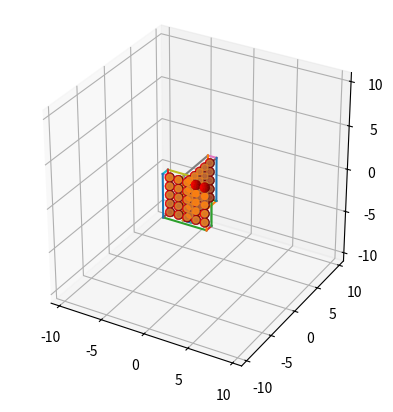

Recreate this plot in Python.
import math
import numpy as np
import matplotlib.pyplot as plt

def rect_prism_to_circles_x_short(aa_rect_prism):
    # aa_rect (x,y,z,xl,yl,zl)

    radii = aa_rect_prism[3] / 2
    x, y, z, xl, yl, zl = aa_rect_prism

    segment_lengths = yl - (2*radii)
    num_points = math.ceil(segment_lengths / (2*radii))
    delta = segment_lengths / num_points

    ys = [y-yl/2+radii]
    for i in range(num_points):
        ys.append(ys[-1] + delta)

    segment_lengths = zl - (2*radii)
    num_points = math.ceil(segment_lengths / (2*radii))
    delta = segment_lengths / num_points

    zs = [z-zl/2+radii]
    for i in range(num_points):
        zs.append(zs[-1] + delta)

    ys = np.array(ys)
    zs = np.array(zs)

    output = np.array(np.meshgrid(ys,zs)).T.reshape(-1, 2)
    points = np.hstack((np.ones((output.shape[0],1))*x, output, np.ones((output.shape[0],1))*xl/2))

    return points

def rect_prism_to_circles_y_short(aa_rect_prism):
    # aa_rect (x,y,z,xl,yl,zl)

    radii = aa_rect_prism[4] / 2
    x, y, z, xl, yl, zl = aa_rect_prism

    segment_lengths = xl - (2*radii)
    num_points = math.ceil(segment_lengths / (2*radii))
    delta = segment_lengths / num_points

    xs = [x-xl/2+radii]
    for i in range(num_points):
        xs.append(xs[-1] + delta)

    segment_lengths = zl - (2*radii)
    num_points = math.ceil(segment_lengths / (2*radii))
    delta = segment_lengths / num_points

    zs = [z-zl/2+radii]
    for i in range(num_points):
        zs.append(zs[-1] + delta)

    xs = np.array(xs)
    zs = np.array(zs)

    output = np.array(np.meshgrid(xs,zs)).T.reshape(-1, 2)
    points = np.hstack((output[:, 1].reshape(-1, 1), np.ones((output.shape[0],1))*y, output[:, 0].reshape(-1, 1), np.ones((output.shape[0],1))*yl/2))

    return points

def rect_prism_to_circles_z_short(aa_rect_prism):
    # aa_rect (x,y,z,xl,yl,zl)

    radii = aa_rect_prism[5] / 2
    x, y, z, xl, yl, zl = aa_rect_prism

    segment_lengths = xl - (2*radii)
    num_points = math.ceil(segment_lengths / (2*radii))
    delta = segment_lengths / num_points

    xs = [x-xl/2+radii]
    for i in range(num_points):
        xs.append(xs[-1] + delta)

    segment_lengths = yl - (2*radii)
    num_points = math.ceil(segment_lengths / (2*radii))
    delta = segment_lengths / num_points

    ys = [y-yl/2+radii]
    for i in range(num_points):
        ys.append(ys[-1] + delta)

    xs = np.array(xs)
    ys = np.array(ys)

    output = np.array(np.meshgrid(xs,ys)).T.reshape(-1, 2)
    points = np.hstack((output, np.ones((output.shape[0],1))*z, np.ones((output.shape[0],1))*zl/2))

    return points

def rect_prisms_to_circles(aa_rect_prisms):
    """
    aa_rect_prisms: (B, 6)
    """

    dim_sizes = aa_rect_prisms[:, 3:6]
    min_dims = np.argmin(dim_sizes, axis=1)

    x_min_dim_mask = min_dims[min_dims==0]
    y_min_dim_mask = min_dims[min_dims==1]
    z_min_dim_mask = min_dims[min_dims==2]

    x_min_prisms = aa_rect_prisms[x_min_dim_mask]
    y_min_prisms = aa_rect_prisms[y_min_dim_mask]
    z_min_prisms = aa_rect_prisms[z_min_dim_mask]

    circles = []
    for prism in x_min_prisms:
        circles.append(rect_prism_to_circles_x_short(prism))
    for prism in y_min_prisms:
        circles.append(rect_prism_to_circles_y_short(prism))
    for prism in z_min_prisms:
        circles.append(rect_prism_to_circles_z_short(prism))
    return np.array(circles)
        

    # rect_prism_to_circles_x_short(aa_rect_prisms[x_min_dim_mask])
    # rect_prism_to_circles_y_short(aa_rect_prisms[y_min_dim_mask])
    # rect_prism_to_circles_z_short(aa_rect_prisms[z_min_dim_mask])

def xyzwhl_to_ordered_vertices(aa_rect_prism):
    # aa_rect (x,y,z,xl,yl,zl)
    x, y, z, xl, yl, zl = aa_rect_prism
    vertices = np.array([
        [x-xl/2, y-yl/2, z-zl/2],
        [x+xl/2, y-yl/2, z-zl/2],
        [x+xl/2, y+yl/2, z-zl/2],
        [x-xl/2, y+yl/2, z-zl/2],
        [x-xl/2, y-yl/2, z+zl/2],
        [x+xl/2, y-yl/2, z+zl/2],
        [x+xl/2, y+yl/2, z+zl/2],
        [x-xl/2, y+yl/2, z+zl/2],
    ])
    return vertices

def drawSphere(xCenter, yCenter, zCenter, r):
    #draw sphere
    u, v = np.mgrid[0:2*np.pi:20j, 0:np.pi:10j]
    x=np.cos(u)*np.sin(v)
    y=np.sin(u)*np.sin(v)
    z=np.cos(v)
    # shift and scale sphere
    x = r*x + xCenter
    y = r*y + yCenter
    z = r*z + zCenter
    return (x,y,z)

if __name__ == '__main__':

    center = (0,0,0)
    lengths = (2,2,2)

    edges = np.array([
        [0,1], # Bottom Face
        [1,2],
        [2,3],
        [3,0], # Bottom Face
        
        [4,5], # Top Face
        [5,6],
        [6,7],
        [7,4], # Top Face

        [0,4], # Mid Faces
        [1,5],
        [2,6],
        [3,7], # Mid Faces
    ])

    # vertices = np.array([
    #     [1,1,-1], # 0
    #     [1,-1,-1], # 1
    #     [-1,-1,-1], # 2
    #     [-1,1,-1], # 3 
    #     [1,1,1], # 4 
    #     [1,-1,1], # 5
    #     [-1,-1,1], # 6 
    #     [-1,1,1], # 7
    # ])

    # ax = plt.axes(projection='3d')
    # for a,b in edges:
    #     point_a = vertices[a]
    #     point_b = vertices[b]

    #     ax.plot3D([point_a[0], point_b[0]],[point_a[1], point_b[1]],[point_a[2], point_b[2]])
    # plt.show()

    aa_rect_prism1 = np.array([0,0,0,1,5,5])
    aa_rect_prism2 = np.array([0,2.5,0,5,1,5])
    aa_rect_prism3 = np.array([0,-2.5,0,5,1,5])

    prisms = np.array([aa_rect_prism1, aa_rect_prism3])
    circles = rect_prisms_to_circles(prisms).reshape(-1, 4)

    ax = plt.axes(projection='3d')
    for prism in prisms:
        ordered_verts = xyzwhl_to_ordered_vertices(prism)
        for a,b in edges:
            point_a = ordered_verts[a]
            point_b = ordered_verts[b]
            ax.plot3D([point_a[0], point_b[0]],[point_a[1], point_b[1]],[point_a[2], point_b[2]])
        ax.scatter(circles[:, 0], circles[:, 1], circles[:, 2])
        # ax.set_box_aspect([[-5,5],[-5,5],[-5,5]])
        ax.set_box_aspect([1,1,1])
        amin = -11
        amax = 11
        ax.set_xlim(amin, amax)
        ax.set_ylim(amin, amax)
        ax.set_zlim(amin, amax)
    
    for x,y,z,r in circles:
        # cpx, cpy, cpz = drawSphere(x,y,z,1*math.sqrt(3))
        cpx, cpy, cpz = drawSphere(x,y,z,r)
        # ax.plot_wireframe(cpx, cpy, cpz, color="r")
        ax.plot_surface(cpx, cpy, cpz, color="r")
    plt.show()


    # aa_rect_prism = np.array([0,0,0,2,3,3.1])
    # aa_rect_prism = np.array([0,0,0,2,3.1,3])

    # aa_rect_prism = np.array([0,0,0,2,11.34,21.67])


    # aa_rect_prism = np.array([0,0,0,20.82,2,21.67])


    # aa_rect_prism = np.array([0,0,0,20.82,21.67,2])
    # ordered_verts = xyzwhl_to_ordered_vertices(aa_rect_prism)

    # ax = plt.axes(projection='3d')
    # for a,b in edges:
    #     point_a = ordered_verts[a]
    #     point_b = ordered_verts[b]
    #     ax.plot3D([point_a[0], point_b[0]],[point_a[1], point_b[1]],[point_a[2], point_b[2]])
    # ax.scatter(circles[:, 0], circles[:, 1], circles[:, 2])
    # # ax.set_box_aspect([[-5,5],[-5,5],[-5,5]])
    # ax.set_box_aspect([1,1,1])
    # amin = -11
    # amax = 11
    # ax.set_xlim(amin, amax)
    # ax.set_ylim(amin, amax)
    # ax.set_zlim(amin, amax)

    # for x,y,z,r in circles:
    #     # cpx, cpy, cpz = drawSphere(x,y,z,1*math.sqrt(3))
    #     cpx, cpy, cpz = drawSphere(x,y,z,r)
    #     # ax.plot_wireframe(cpx, cpy, cpz, color="r")
    #     ax.plot_surface(cpx, cpy, cpz, color="r")

    # plt.show()
